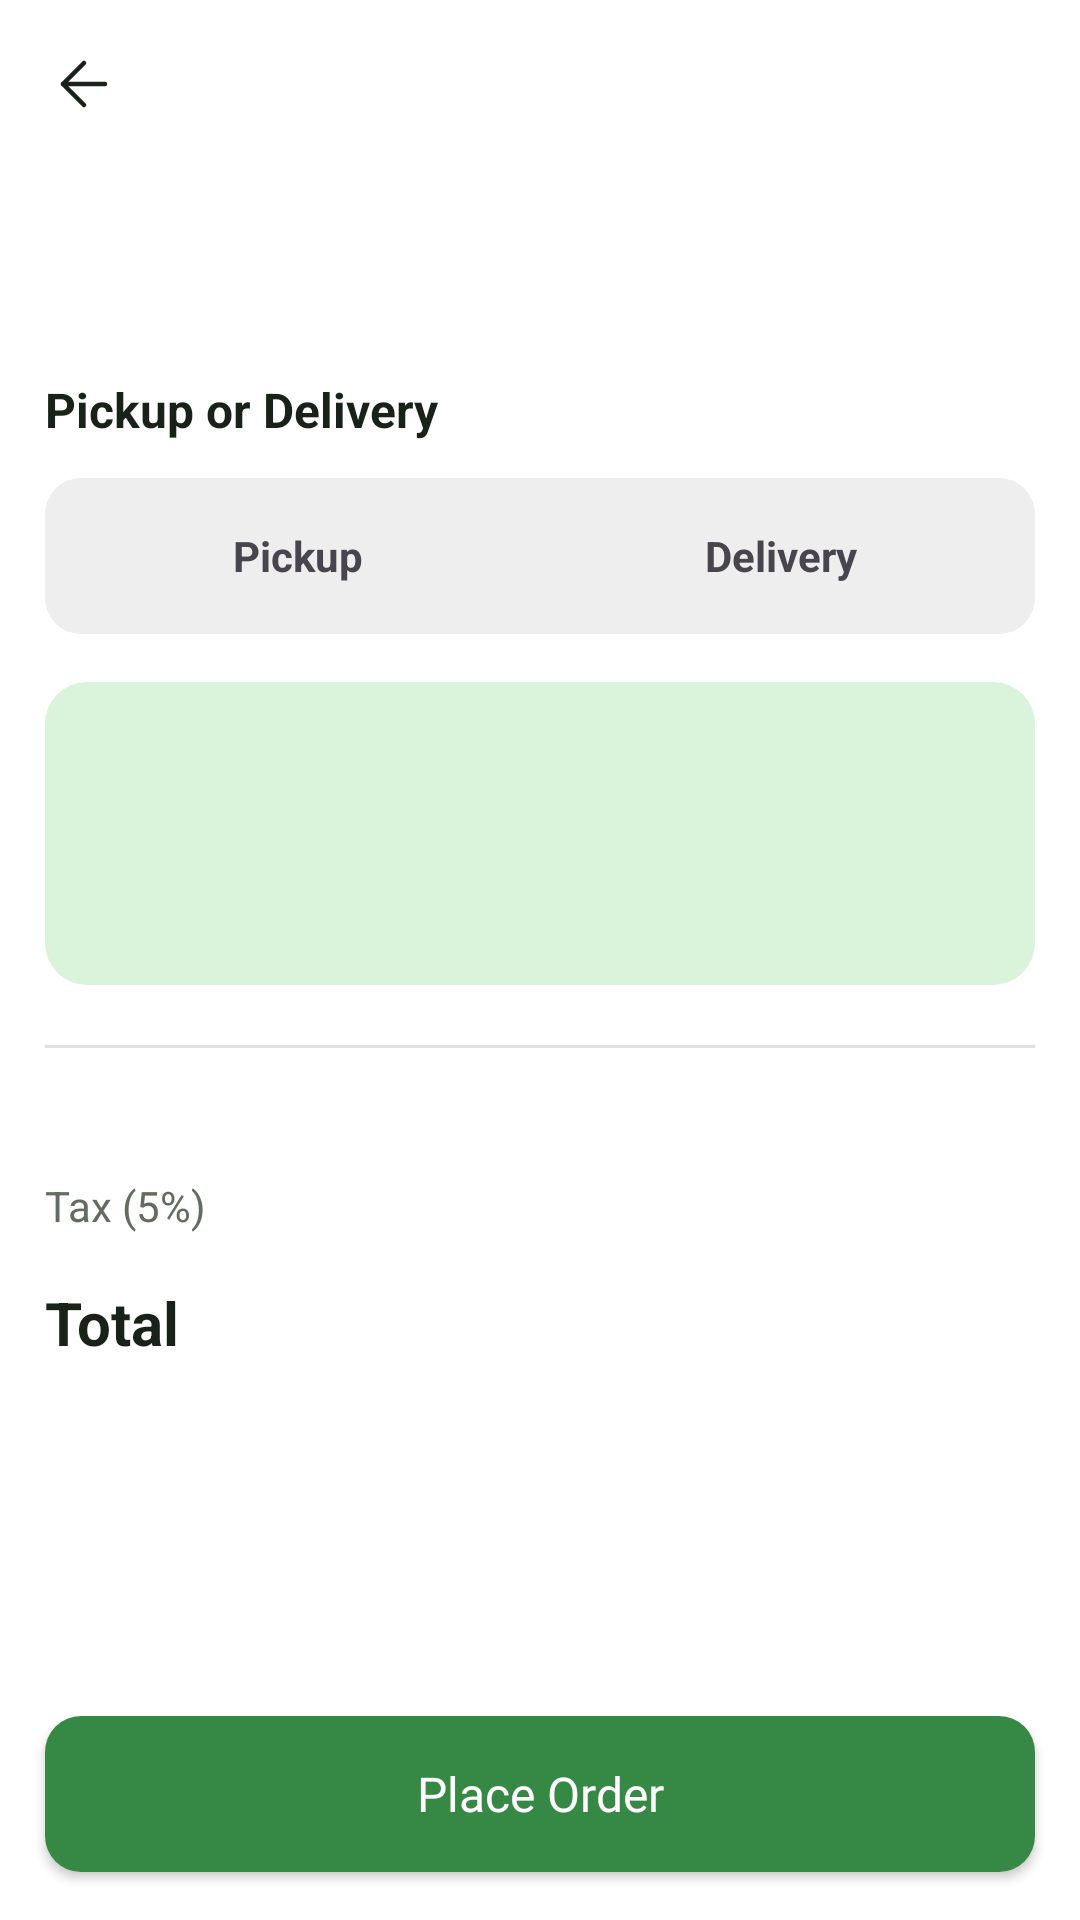

Write the Android layout XML for this screen, with the resource values it uses.
<!-- AndroidManifest.xml: application theme Theme.FoodWastageReductionApp -->
<!-- res/layout/activity_checkout.xml -->
<?xml version="1.0" encoding="utf-8"?>
<androidx.constraintlayout.widget.ConstraintLayout
    xmlns:android="http://schemas.android.com/apk/res/android"
    xmlns:app="http://schemas.android.com/apk/res-auto"
    xmlns:tools="http://schemas.android.com/tools"
    android:id="@+id/main"
    android:layout_width="match_parent"
    android:layout_height="match_parent"
    android:background="@color/background_white"
    tools:context=".customer.CheckoutActivity">

    
    <include
        android:id="@+id/header"
        layout="@layout/component_header"
        android:layout_width="0dp"
        android:layout_height="56dp"
        app:layout_constraintTop_toTopOf="parent"
        app:layout_constraintStart_toStartOf="parent"
        app:layout_constraintEnd_toEndOf="parent" />

    <androidx.core.widget.NestedScrollView
        android:id="@+id/scrollContent"
        android:layout_width="0dp"
        android:layout_height="0dp"
        android:fillViewport="true"
        app:layout_constraintTop_toBottomOf="@id/header"
        app:layout_constraintBottom_toTopOf="@id/btnPlaceOrder"
        app:layout_constraintStart_toStartOf="parent"
        app:layout_constraintEnd_toEndOf="parent">

        <LinearLayout
            android:layout_width="match_parent"
            android:layout_height="wrap_content"
            android:orientation="vertical"
            android:paddingStart="@dimen/screen_padding"
            android:paddingEnd="@dimen/screen_padding"
            android:paddingTop="16dp"
            android:paddingBottom="16dp">

            
            <TextView
                android:id="@+id/txtOrderItemsTitle"
                android:layout_width="wrap_content"
                android:layout_height="wrap_content"
                android:textColor="@color/text_primary"
                android:textSize="16sp"
                android:textStyle="bold"
                tools:text="Order Items (2)" />

            <androidx.recyclerview.widget.RecyclerView
                android:id="@+id/recyclerCart"
                android:layout_width="match_parent"
                android:layout_height="wrap_content"
                android:layout_marginTop="12dp"
                android:nestedScrollingEnabled="false"
                app:layoutManager="androidx.recyclerview.widget.LinearLayoutManager"
                tools:listitem="@layout/item_cart_line"
                tools:itemCount="2" />

            
            <TextView
                android:layout_width="wrap_content"
                android:layout_height="wrap_content"
                android:layout_marginTop="20dp"
                android:text="@string/titlePickupOrDelivery"
                android:textColor="@color/text_primary"
                android:textSize="16sp"
                android:textStyle="bold" />

            <LinearLayout
                android:layout_width="match_parent"
                android:layout_height="wrap_content"
                android:layout_marginTop="12dp"
                android:background="@drawable/bg_segment_container"
                android:orientation="horizontal"
                android:padding="4dp">

                <TextView
                    android:id="@+id/txtPickup"
                    android:layout_width="0dp"
                    android:layout_height="44dp"
                    android:layout_weight="1"
                    android:gravity="center"
                    android:text="@string/txtPickupOption"
                    android:textSize="14sp"
                    android:textStyle="bold" />

                <TextView
                    android:id="@+id/txtDelivery"
                    android:layout_width="0dp"
                    android:layout_height="44dp"
                    android:layout_weight="1"
                    android:gravity="center"
                    android:text="@string/txtDeliveryOption"
                    android:textSize="14sp"
                    android:textStyle="bold" />
            </LinearLayout>

            
            <LinearLayout
                android:layout_width="match_parent"
                android:layout_height="wrap_content"
                android:layout_marginTop="16dp"
                android:background="@drawable/bg_icon_square"
                android:orientation="vertical"
                android:padding="16dp">

                <TextView
                    android:id="@+id/txtTimeLabel"
                    style="@style/Text.BodyXs"
                    android:layout_width="wrap_content"
                    android:layout_height="wrap_content"
                    android:textColor="@color/text_secondary"
                    tools:text="Pick up by" />

                <TextView
                    android:id="@+id/txtTimeValue"
                    android:layout_width="wrap_content"
                    android:layout_height="wrap_content"
                    android:layout_marginTop="6dp"
                    android:textColor="@color/background_accent1"
                    android:textSize="18sp"
                    android:textStyle="bold"
                    tools:text="Today, 8:00 PM" />

                <TextView
                    android:id="@+id/txtTimeNote"
                    style="@style/Text.BodyXs"
                    android:layout_width="wrap_content"
                    android:layout_height="wrap_content"
                    android:layout_marginTop="6dp"
                    android:textColor="@color/text_secondary"
                    tools:text="Please pick up your order before 8:00 PM." />
            </LinearLayout>

            
            <View
                android:layout_width="match_parent"
                android:layout_height="1dp"
                android:layout_marginTop="20dp"
                android:background="@color/background_secondary" />

            
            <LinearLayout
                android:layout_width="match_parent"
                android:layout_height="wrap_content"
                android:layout_marginTop="16dp"
                android:orientation="horizontal">

                <TextView
                    android:id="@+id/txtItemsLabel"
                    android:layout_width="0dp"
                    android:layout_height="wrap_content"
                    android:layout_weight="1"
                    android:textColor="@color/text_secondary"
                    android:textSize="14sp"
                    tools:text="Items (2)" />

                <TextView
                    android:id="@+id/txtItemsAmount"
                    android:layout_width="wrap_content"
                    android:layout_height="wrap_content"
                    android:textColor="@color/text_secondary"
                    android:textSize="14sp"
                    tools:text="$6.00" />
            </LinearLayout>

            
            <LinearLayout
                android:layout_width="match_parent"
                android:layout_height="wrap_content"
                android:layout_marginTop="8dp"
                android:orientation="horizontal">

                <TextView
                    android:layout_width="0dp"
                    android:layout_height="wrap_content"
                    android:layout_weight="1"
                    android:text="@string/lblTax"
                    android:textColor="@color/text_secondary"
                    android:textSize="14sp" />

                <TextView
                    android:id="@+id/txtTaxAmount"
                    android:layout_width="wrap_content"
                    android:layout_height="wrap_content"
                    android:textColor="@color/text_secondary"
                    android:textSize="14sp"
                    tools:text="$0.30" />
            </LinearLayout>

            
            <LinearLayout
                android:layout_width="match_parent"
                android:layout_height="wrap_content"
                android:layout_marginTop="16dp"
                android:orientation="horizontal">

                <TextView
                    android:layout_width="0dp"
                    android:layout_height="wrap_content"
                    android:layout_weight="1"
                    android:text="@string/lblTotal"
                    android:textColor="@color/text_primary"
                    android:textSize="20sp"
                    android:textStyle="bold" />

                <TextView
                    android:id="@+id/txtTotalAmount"
                    android:layout_width="wrap_content"
                    android:layout_height="wrap_content"
                    android:textColor="@color/text_primary"
                    android:textSize="20sp"
                    android:textStyle="bold"
                    tools:text="$6.30" />
            </LinearLayout>

        </LinearLayout>
    </androidx.core.widget.NestedScrollView>

    
    <Button
        android:id="@+id/btnPlaceOrder"
        style="@style/Button.Primary"
        android:layout_width="0dp"
        android:layout_marginStart="@dimen/screen_padding"
        android:layout_marginEnd="@dimen/screen_padding"
        android:layout_marginBottom="16dp"
        android:text="@string/btnPlaceOrder"
        app:backgroundTint="@null"
        app:layout_constraintBottom_toBottomOf="parent"
        app:layout_constraintStart_toStartOf="parent"
        app:layout_constraintEnd_toEndOf="parent" />

</androidx.constraintlayout.widget.ConstraintLayout>
<!-- res/layout/component_header.xml (included above) -->
<?xml version="1.0" encoding="utf-8"?>
<androidx.constraintlayout.widget.ConstraintLayout
    xmlns:android="http://schemas.android.com/apk/res/android"
    xmlns:app="http://schemas.android.com/apk/res-auto"
    android:layout_width="match_parent"
    android:layout_height="56dp">

    <ImageView
        android:id="@+id/btnBack"
        android:layout_width="48dp"
        android:layout_height="48dp"
        android:layout_marginStart="4dp"
        android:padding="12dp"
        android:src="@drawable/icon_back"
        android:contentDescription="@string/contentDescBack"
        android:clickable="true"
        android:focusable="true"
        android:background="?attr/selectableItemBackgroundBorderless"
        app:tint="@color/text_primary"
        app:layout_constraintStart_toStartOf="parent"
        app:layout_constraintTop_toTopOf="parent"
        app:layout_constraintBottom_toBottomOf="parent" />

    <TextView
        android:id="@+id/txtHeaderTitle"
        style="@style/Text.HeadlineSm"
        android:layout_width="wrap_content"
        android:layout_height="wrap_content"
        android:text=""
        app:layout_constraintStart_toStartOf="parent"
        app:layout_constraintEnd_toEndOf="parent"
        app:layout_constraintTop_toTopOf="parent"
        app:layout_constraintBottom_toBottomOf="parent" />

</androidx.constraintlayout.widget.ConstraintLayout>
<!-- res/layout/item_cart_line.xml (included above) -->
<?xml version="1.0" encoding="utf-8"?>
<LinearLayout
    xmlns:android="http://schemas.android.com/apk/res/android"
    xmlns:app="http://schemas.android.com/apk/res-auto"
    xmlns:tools="http://schemas.android.com/tools"
    android:layout_width="match_parent"
    android:layout_height="wrap_content"
    android:layout_marginBottom="12dp"
    android:background="@drawable/bg_card"
    android:gravity="center_vertical"
    android:orientation="horizontal"
    android:padding="12dp">

    <com.google.android.material.imageview.ShapeableImageView
        android:id="@+id/imgFood"
        android:layout_width="64dp"
        android:layout_height="64dp"
        android:scaleType="centerCrop"
        android:src="@drawable/icon_food"
        android:contentDescription="@null"
        app:shapeAppearanceOverlay="@style/ShapeAppearance.Material3.Corner.Small" />

    
    <LinearLayout
        android:layout_width="0dp"
        android:layout_height="wrap_content"
        android:layout_weight="1"
        android:layout_marginStart="12dp"
        android:orientation="vertical">

        <TextView
            android:id="@+id/txtFoodName"
            android:layout_width="wrap_content"
            android:layout_height="wrap_content"
            android:maxLines="2"
            android:ellipsize="end"
            android:textColor="@color/text_primary"
            android:textSize="14sp"
            android:textStyle="bold"
            tools:text="Tuna sushi" />

        <TextView
            android:id="@+id/txtPrice"
            android:layout_width="wrap_content"
            android:layout_height="wrap_content"
            android:layout_marginTop="4dp"
            android:textColor="@color/background_accent1"
            android:textSize="14sp"
            android:textStyle="bold"
            tools:text="$6.00" />
    </LinearLayout>

    
    <LinearLayout
        android:layout_width="wrap_content"
        android:layout_height="wrap_content"
        android:background="@drawable/bg_stepper"
        android:gravity="center_vertical"
        android:orientation="horizontal">

        <TextView
            android:id="@+id/btnMinus"
            android:layout_width="36dp"
            android:layout_height="36dp"
            android:background="?attr/selectableItemBackground"
            android:contentDescription="@string/contentDescDecrease"
            android:gravity="center"
            android:text="@string/txtMinus"
            android:textColor="@color/text_primary"
            android:textSize="18sp" />

        <TextView
            android:id="@+id/txtQuantity"
            android:layout_width="32dp"
            android:layout_height="36dp"
            android:gravity="center"
            android:textColor="@color/text_primary"
            android:textSize="14sp"
            android:textStyle="bold"
            tools:text="1" />

        <TextView
            android:id="@+id/btnPlus"
            android:layout_width="36dp"
            android:layout_height="36dp"
            android:background="?attr/selectableItemBackground"
            android:contentDescription="@string/contentDescIncrease"
            android:gravity="center"
            android:text="@string/txtPlus"
            android:textColor="@color/text_primary"
            android:textSize="18sp" />
    </LinearLayout>

</LinearLayout>
<!-- resources referenced by this layout -->
<resources>
  <color name="background_accent1">#368845</color>
  <color name="background_secondary">#DEE0E3</color>
  <color name="background_white">#FFFFFF</color>
  <color name="text_primary">#182218</color>
  <color name="text_secondary">#616D60</color>
  <dimen name="screen_padding">15dp</dimen>
  <!-- drawable bg_card (drawable) -->
  <?xml version="1.0" encoding="utf-8"?>
  <shape xmlns:android="http://schemas.android.com/apk/res/android"
      android:shape="rectangle">
  
      <solid android:color="@color/background_white" />
  
      <stroke
          android:width="1dp"
          android:color="@color/background_secondary" />
  
      <corners android:radius="@dimen/radius_md" />
  
  </shape>
  <!-- drawable bg_icon_square (drawable) -->
  <?xml version="1.0" encoding="utf-8"?>
  <shape xmlns:android="http://schemas.android.com/apk/res/android"
      android:shape="rectangle">
  
      <solid android:color="@color/background_accent2" />
  
      <corners android:radius="14dp" />
  
  </shape>
  <!-- drawable bg_segment_container (drawable) -->
  <?xml version="1.0" encoding="utf-8"?>
  <shape xmlns:android="http://schemas.android.com/apk/res/android"
      android:shape="rectangle">
  
      <solid android:color="@color/pill_grey_bg" />
  
      <corners android:radius="@dimen/radius_md" />
  
  </shape>
  <string name="btnPlaceOrder">Place Order</string>
  <string name="contentDescBack">Back</string>
  <string name="contentDescDecrease">Remove one</string>
  <string name="contentDescIncrease">Add one</string>
  <string name="lblTax" formatted="false">Tax (5%)</string>
  <string name="lblTotal">Total</string>
  <string name="titlePickupOrDelivery">Pickup or Delivery</string>
  <string name="txtDeliveryOption">Delivery</string>
  <string name="txtMinus">−</string>
  <string name="txtPickupOption">Pickup</string>
  <string name="txtPlus">+</string>
  <style name="Button.Primary">
          <item name="android:layout_width">match_parent</item>
          <item name="android:layout_height">@dimen/button_height</item>
          <item name="android:background">@drawable/bg_primary_button</item>
          <item name="android:backgroundTint">@null</item>
  
          <item name="android:fontFamily">@font/pretendard_bold</item>
          <item name="android:textColor">@color/text_inverse</item>
          <item name="android:textSize">@dimen/text_body_md</item>
          <item name="android:textAllCaps">false</item>
      </style>
  <style name="Text.BodyXs">
          <item name="android:fontFamily">@font/pretendard_regular</item>
          <item name="android:textSize">@dimen/text_body_xs</item>
          <item name="android:textColor">@color/text_tertiary</item>
      </style>
  <style name="Text.HeadlineSm">
          <item name="android:fontFamily">@font/pretendard_bold</item>
          <item name="android:textSize">@dimen/text_headline_sm</item>
          <item name="android:textColor">@color/text_primary</item>
      </style>
  <style name="Theme.FoodWastageReductionApp" parent="Base.Theme.FoodWastageReductionApp" />
  <dimen name="radius_md">12dp</dimen>
  <color name="background_accent2">#D9F4DA</color>
  <color name="pill_grey_bg">#EEEEEE</color>
  <dimen name="button_height">52dp</dimen>
  <!-- drawable bg_primary_button (drawable) -->
  <?xml version="1.0" encoding="utf-8"?>
  <shape xmlns:android="http://schemas.android.com/apk/res/android"
      android:shape="rectangle">
  
      <solid android:color="@color/background_accent1" />
  
      <corners android:radius="@dimen/radius_md" />
  
  </shape>
  <color name="text_inverse">#FFFFFF</color>
  <dimen name="text_body_md">16sp</dimen>
  <dimen name="text_body_xs">12sp</dimen>
  <color name="text_tertiary">#868E96</color>
  <dimen name="text_headline_sm">16sp</dimen>
  <style name="Base.Theme.FoodWastageReductionApp" parent="Theme.Material3.DayNight.NoActionBar">
  
          <item name="colorPrimary">@color/background_accent1</item>
          <item name="colorSecondaryContainer">@color/background_white</item>
  
      </style>
</resources>
